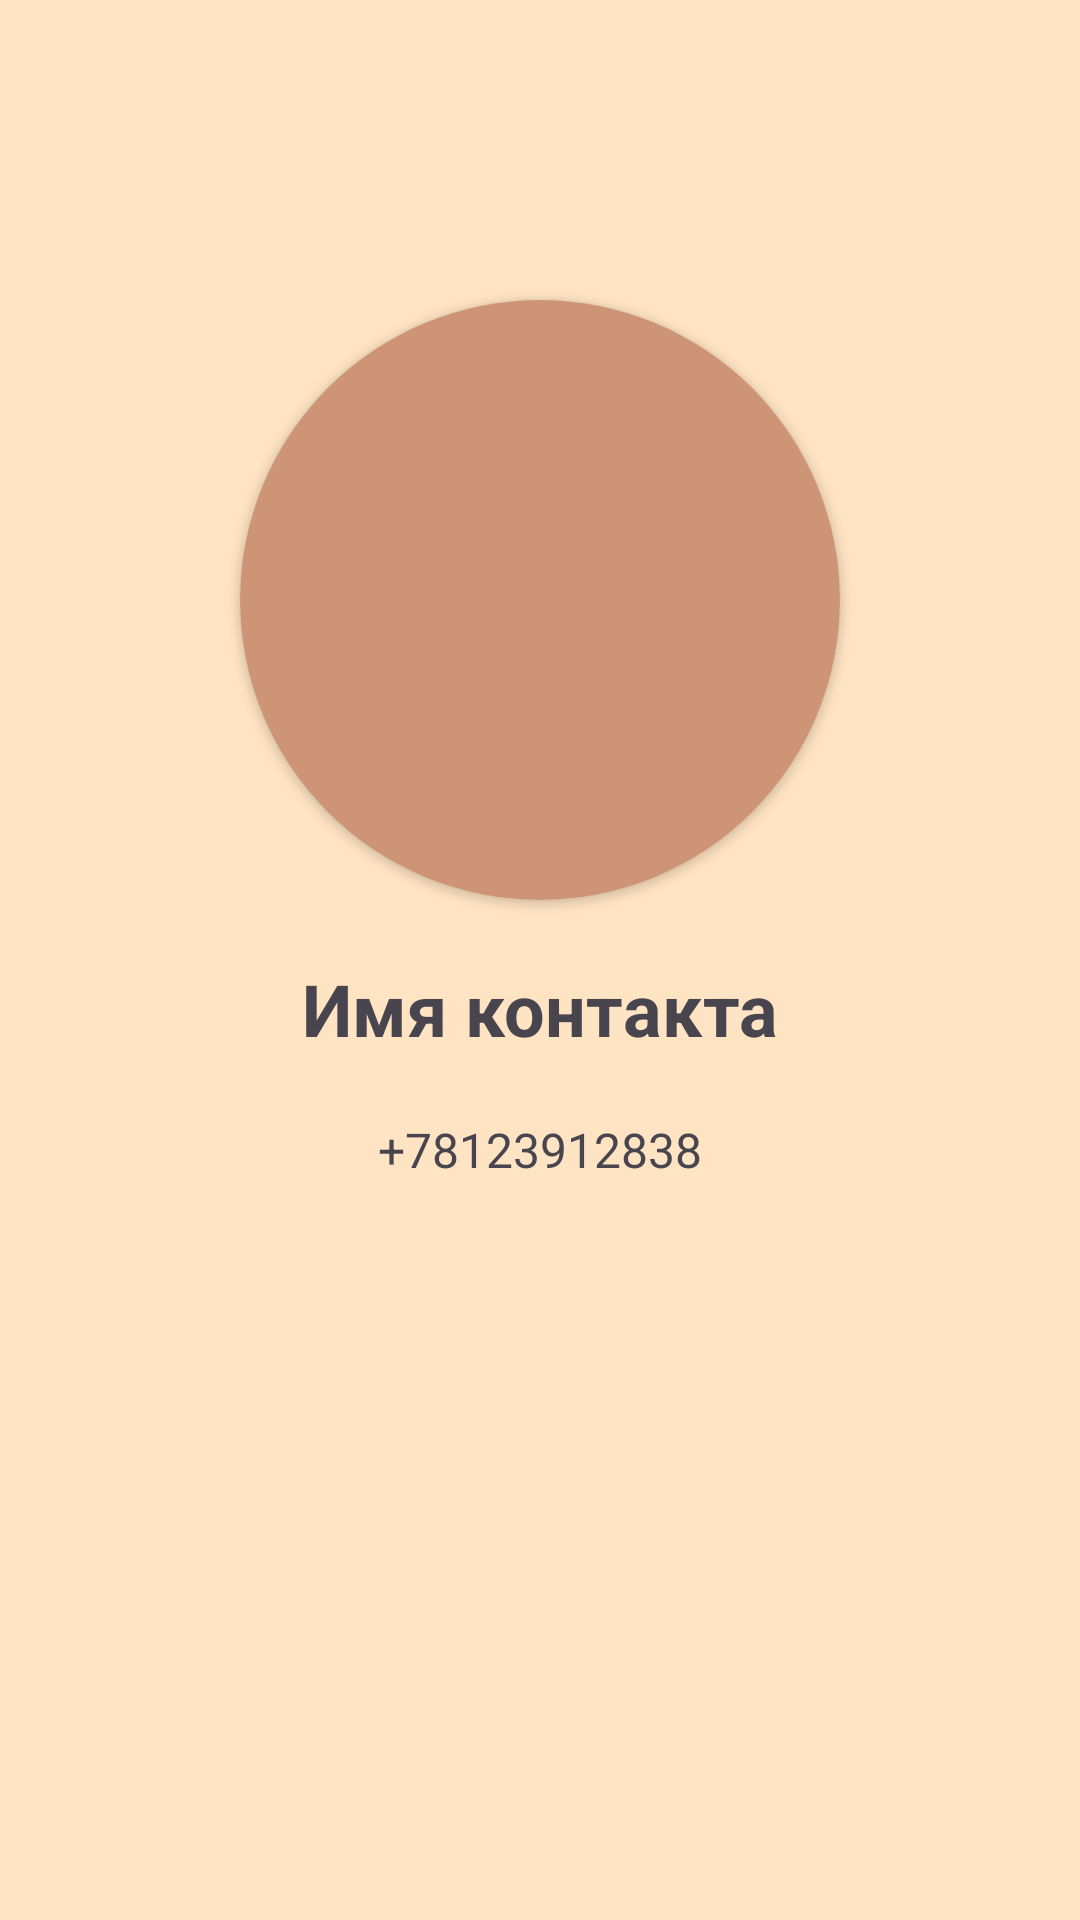

Layout XML and referenced resources for this Android screen:
<!-- AndroidManifest.xml: application theme Theme.Animation_Klimov -->
<!-- res/layout/activity_contact.xml -->
<?xml version="1.0" encoding="utf-8"?>
<androidx.constraintlayout.widget.ConstraintLayout xmlns:android="http://schemas.android.com/apk/res/android"
    xmlns:app="http://schemas.android.com/apk/res-auto"
    xmlns:tools="http://schemas.android.com/tools"
    android:id="@+id/main"
    android:layout_width="match_parent"
    android:layout_height="match_parent"
    android:background="#ffe4c4"
    tools:context=".presentations.ActivityContact">

    <androidx.cardview.widget.CardView
        android:id="@+id/cvPhoto"
        android:layout_width="200dp"
        android:layout_height="200dp"
        android:layout_marginTop="100dp"
        android:transitionName="photoContact"
        app:cardCornerRadius="100dp"
        app:layout_constraintEnd_toEndOf="parent"
        app:layout_constraintStart_toStartOf="parent"
        app:layout_constraintTop_toTopOf="parent">

        <ImageView
            android:id="@+id/ivPhoto"
            android:layout_width="200dp"
            android:layout_height="200dp"
            android:background="@drawable/background_icon"
            android:src="@drawable/ic_user_logo" />

    </androidx.cardview.widget.CardView>

    <TextView
        android:id="@+id/tvName"
        android:layout_width="match_parent"
        android:layout_height="wrap_content"
        android:layout_margin="20dp"
        android:text="Имя контакта"
        android:textStyle="bold"
        android:textSize="24sp"
        android:textAlignment="center"
        app:layout_constraintEnd_toEndOf="parent"
        app:layout_constraintStart_toStartOf="parent"
        app:layout_constraintTop_toBottomOf="@+id/cvPhoto" />

    <TextView
        android:id="@+id/tvPhone"
        android:layout_width="match_parent"
        android:layout_height="wrap_content"
        android:layout_margin="20dp"
        android:text="+78123912838"
        android:textAlignment="center"
        android:textSize="16sp"
        app:layout_constraintEnd_toEndOf="parent"
        app:layout_constraintStart_toStartOf="parent"
        app:layout_constraintTop_toBottomOf="@+id/tvName" />

</androidx.constraintlayout.widget.ConstraintLayout>
<!-- resources referenced by this layout -->
<resources>
  <!-- drawable background_icon (drawable) -->
  <?xml version="1.0" encoding="utf-8"?>
  <shape xmlns:android="http://schemas.android.com/apk/res/android">
      <corners android:radius="25dp"/>
      <solid android:color="#cd9575"/>
      <padding android:top="5dp"
          android:bottom="5dp"
          android:left="5dp"
          android:right="5dp"/>
  </shape>
  <style name="Theme.Animation_Klimov" parent="Base.Theme.Animation_Klimov">
  
          <item name="android:windowActivityTransitions">true</item>
          <item name="android:windowSharedElementEnterTransition">@transition/transition</item>
  
      </style>
  <style name="Base.Theme.Animation_Klimov" parent="Theme.Material3.DayNight.NoActionBar">
          
          
      </style>
</resources>
